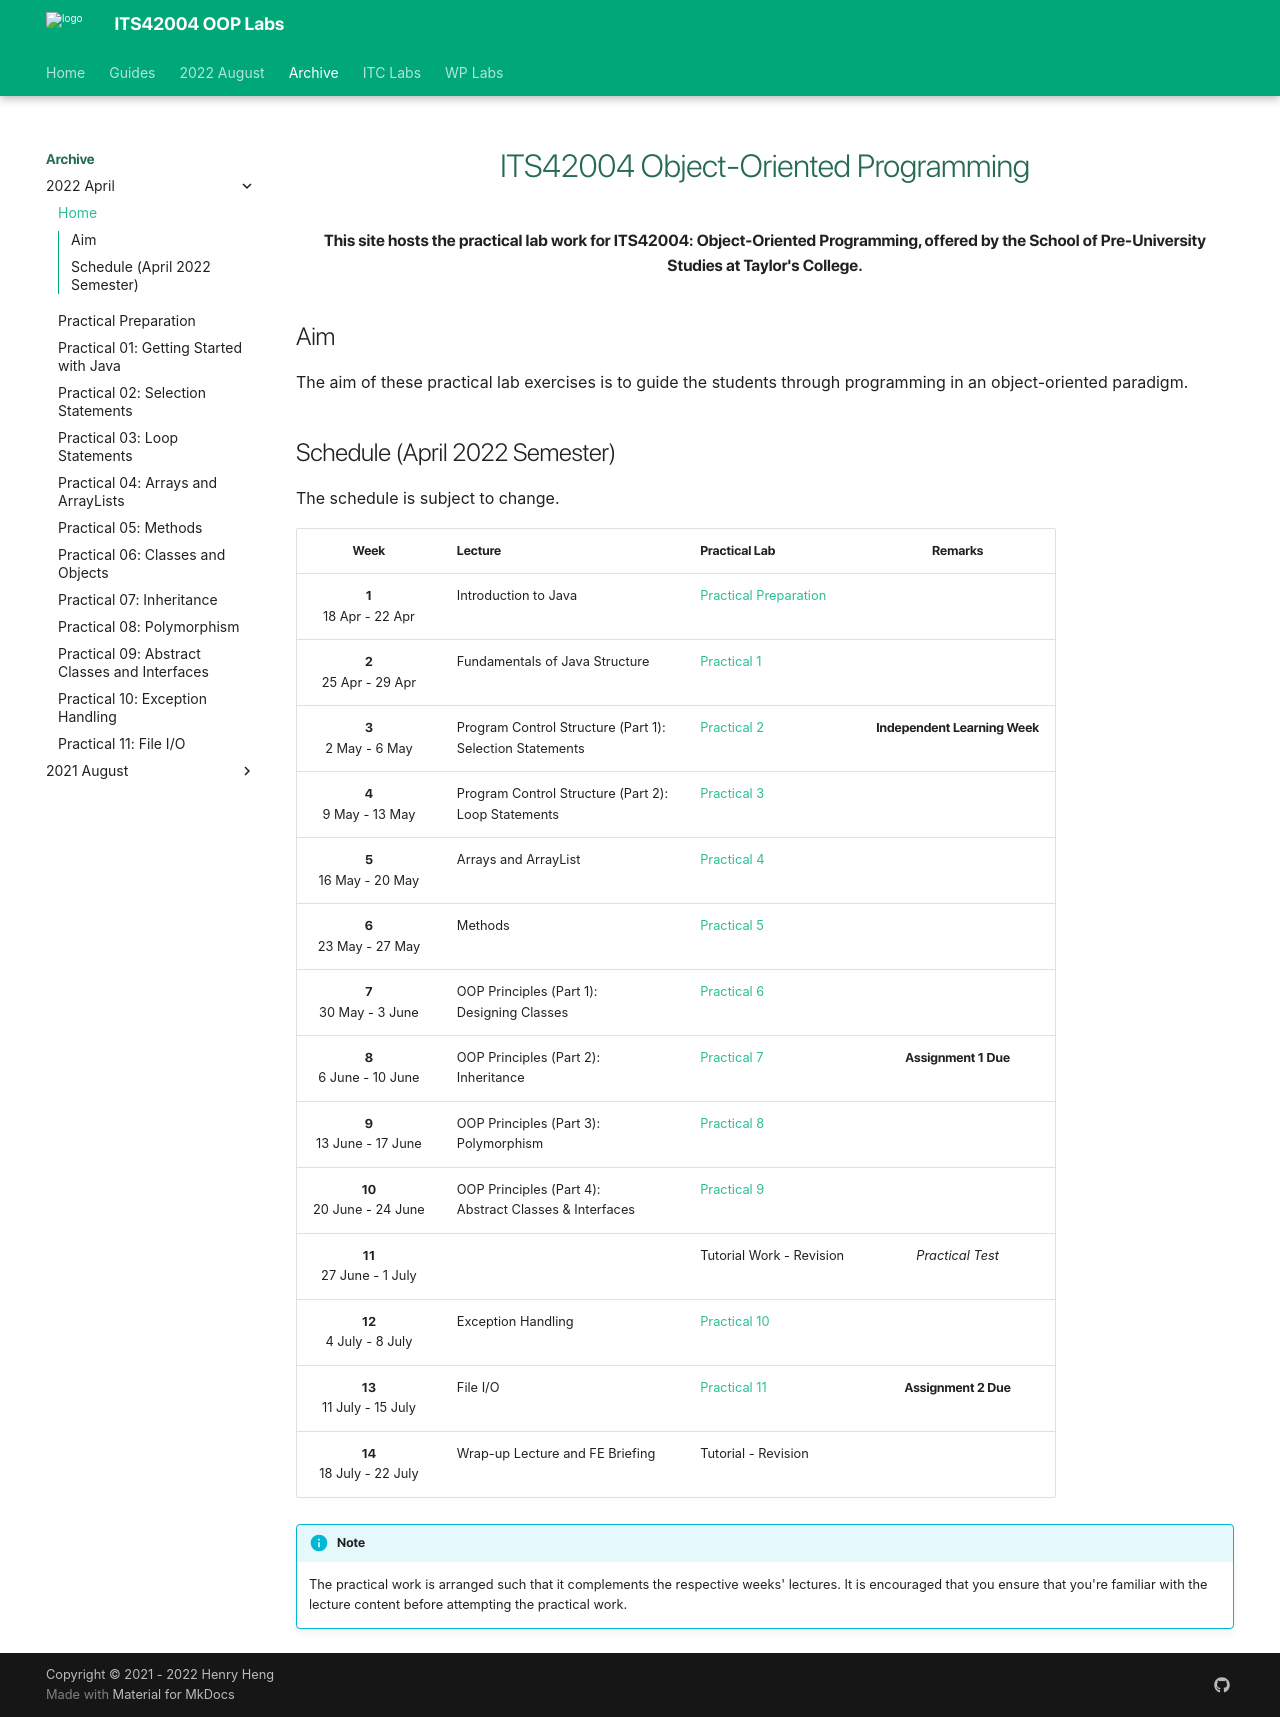

repository: deezombiedude612/oop-labs · page: archive/202204/index.html · generator: mkdocs

---
# template: home.html
template: base.html
---

<h1 class="text-center">
    ITS42004 Object-Oriented Programming
</h1>

<p class="text-center fw-bold">
    This site hosts the practical lab work for ITS42004: Object-Oriented Programming, offered by the School of Pre-University Studies at Taylor's College.
</p>

## Aim

The aim of these practical lab exercises is to guide the students through programming in an object-oriented paradigm.

## Schedule (April 2022 Semester)

The schedule is subject to change.

|             Week              | Lecture                                                     | Practical Lab                                     |            Remarks            |
| :---------------------------: | ----------------------------------------------------------- | ------------------------------------------------- | :---------------------------: |
|  **1** <br> 18 Apr - 22 Apr   | Introduction to Java                                        | [Practical Preparation](practical-preparation.md) |                               |
|  **2** <br> 25 Apr - 29 Apr   | Fundamentals of Java Structure                              | [Practical 1](lab01.md)                           |                               |
|   **3** <br> 2 May - 6 May    | Program Control Structure (Part 1):<br>Selection Statements | [Practical 2](lab02.md)                           | **Independent Learning Week** |
|   **4** <br> 9 May - 13 May   | Program Control Structure (Part 2):<br>Loop Statements      | [Practical 3](lab03.md)                           |                               |
|  **5** <br> 16 May - 20 May   | Arrays and ArrayList                                        | [Practical 4](lab04.md)                           |                               |
|  **6** <br> 23 May - 27 May   | Methods                                                     | [Practical 5](lab05.md)                           |                               |
|  **7** <br> 30 May - 3 June   | OOP Principles (Part 1):<br>Designing Classes               | [Practical 6](lab06.md)                           |                               |
|  **8** <br> 6 June - 10 June  | OOP Principles (Part 2):<br>Inheritance                     | [Practical 7](lab07.md)                           |     **Assignment 1 Due**      |
| **9** <br> 13 June - 17 June  | OOP Principles (Part 3):<br>Polymorphism                    | [Practical 8](lab08.md)                           |                               |
| **10** <br> 20 June - 24 June | OOP Principles (Part 4):<br>Abstract Classes & Interfaces   | [Practical 9](lab09.md)                           |                               |
| **11** <br> 27 June - 1 July  |                                                             | Tutorial Work - Revision                          |       _Practical Test_        |
|  **12** <br> 4 July - 8 July  | Exception Handling                                          | [Practical 10](lab10.md)                          |                               |
| **13** <br> 11 July - 15 July | File I/O                                                    | [Practical 11](lab11.md)                          |     **Assignment 2 Due**      |
| **14** <br> 18 July - 22 July | Wrap-up Lecture and FE Briefing                             | Tutorial - Revision                               |                               |

!!! info "Note"

    The practical work is arranged such that it complements the respective weeks' lectures.
    It is encouraged that you ensure that you're familiar with the lecture content before attempting the practical work.
